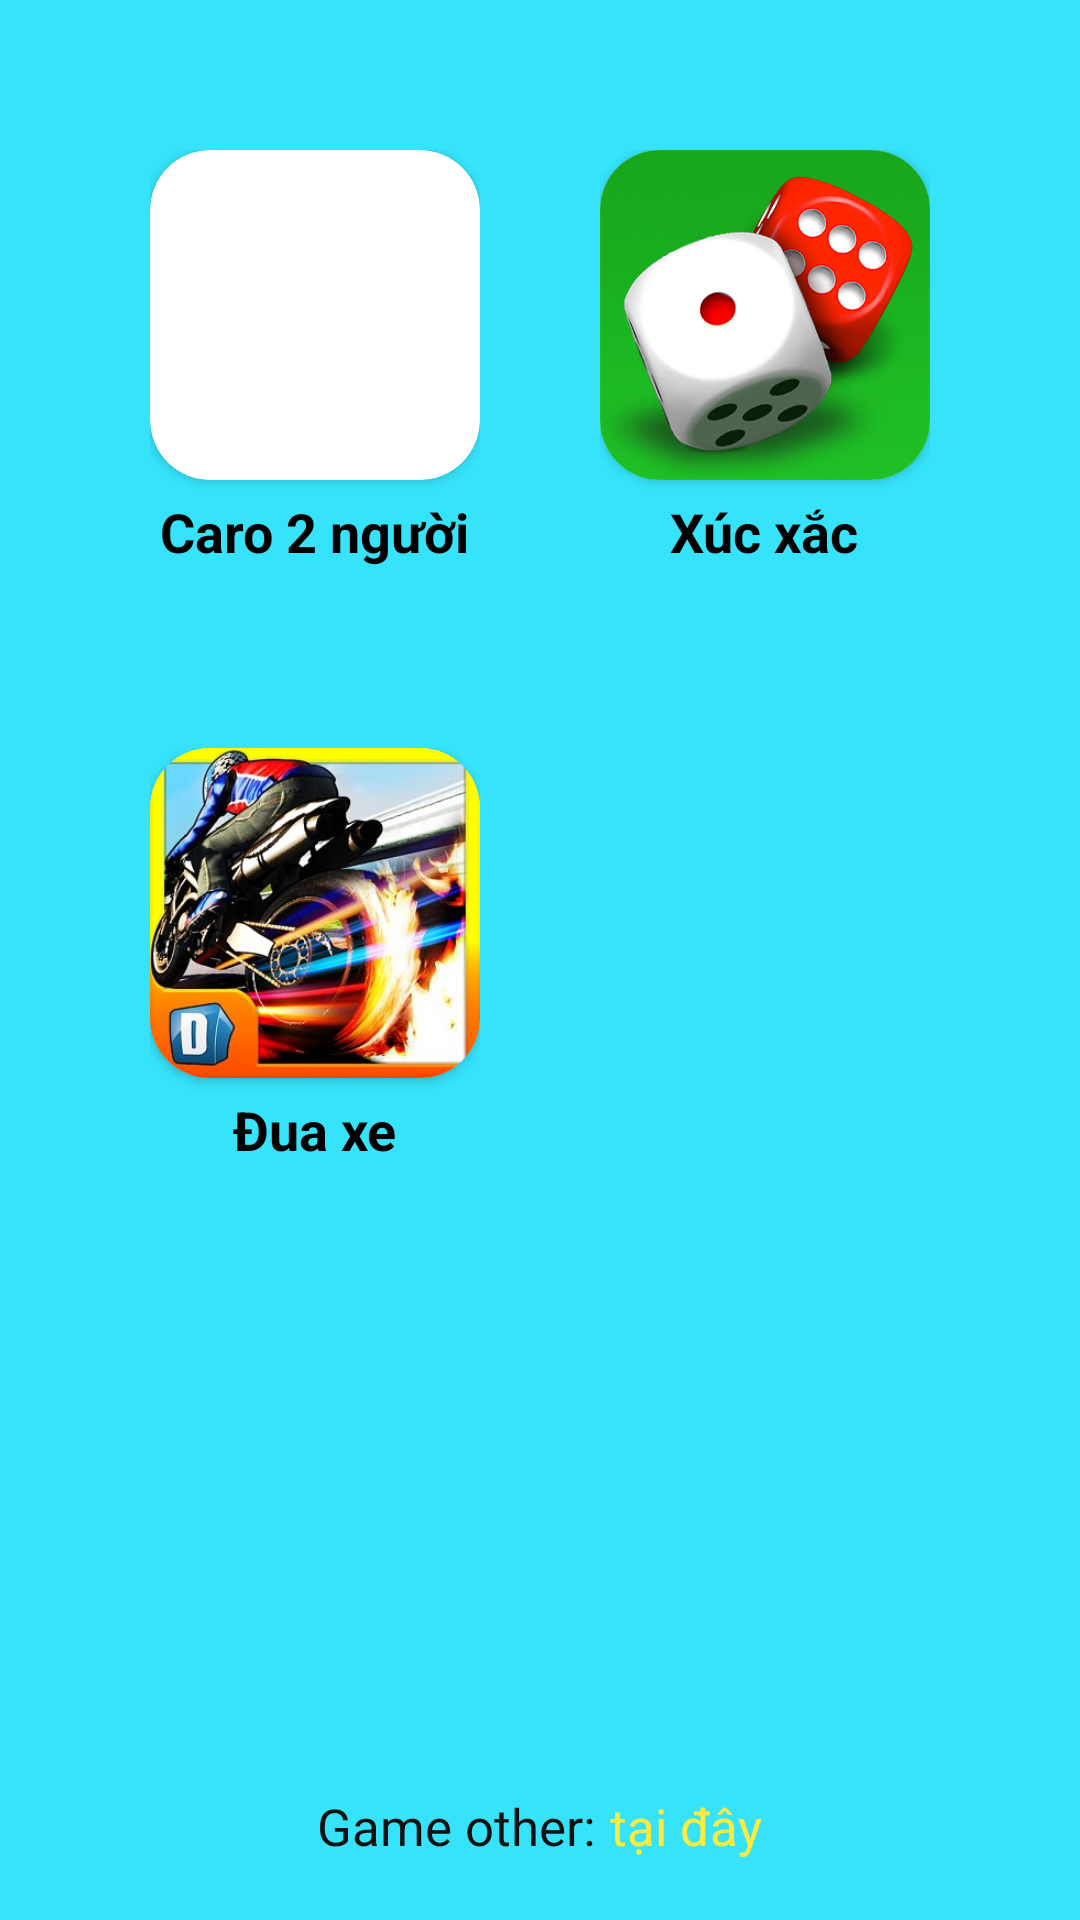

Produce the Android XML layout that renders to this screen, including the resource entries it uses.
<!-- AndroidManifest.xml: application theme Theme.GameVui -->
<!-- res/layout/activity_second.xml -->
<?xml version="1.0" encoding="utf-8"?>
<LinearLayout xmlns:android="http://schemas.android.com/apk/res/android"
    xmlns:app="http://schemas.android.com/apk/res-auto"
    xmlns:tools="http://schemas.android.com/tools"
    android:layout_width="match_parent"
    android:layout_height="match_parent"
    android:orientation="vertical"
    android:background="#36E3FA"
    tools:context=".SecondActivity">

    <LinearLayout
        android:layout_width="match_parent"
        android:layout_height="wrap_content"
        android:layout_marginTop="50dp"
        android:layout_marginHorizontal="50dp">
        <LinearLayout
            android:layout_width="wrap_content"
            android:layout_height="wrap_content"
            android:orientation="vertical">
            <androidx.cardview.widget.CardView
                app:cardCornerRadius="20dp"
                android:layout_width="wrap_content"
                android:layout_height="wrap_content">
                <ImageButton
                    android:id="@+id/iconCaro"
                    android:background="@drawable/caro"
                    android:layout_width="110dp"
                    android:layout_height="110dp"/>
            </androidx.cardview.widget.CardView>

            <TextView
                android:text="Caro 2 người"
                android:layout_marginTop="5dp"
                android:layout_gravity="center"
                android:textSize="18dp"
                android:textStyle="bold"
                android:textColor="#000000"
                android:layout_width="wrap_content"
                android:layout_height="wrap_content"/>
        </LinearLayout>

        <LinearLayout
            android:layout_weight="6"
            android:layout_width="wrap_content"
            android:layout_height="wrap_content"/>

        <LinearLayout
            android:layout_width="wrap_content"
            android:layout_height="wrap_content"
            android:orientation="vertical">
            <androidx.cardview.widget.CardView
                android:layout_width="wrap_content"
                android:layout_height="wrap_content"
                app:cardCornerRadius="20dp">
                <ImageButton
                    android:id="@+id/iconDice"
                    android:background="@drawable/ktn"
                    android:layout_width="110dp"
                    android:layout_height="110dp"/>
            </androidx.cardview.widget.CardView>

            <TextView
                android:text="Xúc xắc"
                android:layout_marginTop="5dp"
                android:layout_gravity="center"
                android:textSize="18dp"
                android:textStyle="bold"
                android:textColor="#000000"
                android:layout_width="wrap_content"
                android:layout_height="wrap_content"/>
        </LinearLayout>

    </LinearLayout>

    <LinearLayout
        android:layout_width="match_parent"
        android:layout_height="wrap_content"
        android:layout_marginTop="60dp"
        android:layout_marginHorizontal="50dp">
        <LinearLayout
            android:layout_width="wrap_content"
            android:layout_height="wrap_content"
            android:orientation="vertical">
            <androidx.cardview.widget.CardView
                android:layout_width="wrap_content"
                android:layout_height="wrap_content"
                app:cardCornerRadius="20dp">
                <ImageButton
                    android:id="@+id/iconRace"
                    android:background="@drawable/start"
                    android:layout_width="110dp"
                    android:layout_height="110dp"/>
            </androidx.cardview.widget.CardView>

            <TextView
                android:text="Đua xe"
                android:layout_marginTop="5dp"
                android:layout_gravity="center"
                android:textSize="18dp"
                android:textStyle="bold"
                android:textColor="#000000"
                android:layout_width="wrap_content"
                android:layout_height="wrap_content"/>
        </LinearLayout>

        <LinearLayout
            android:layout_weight="6"
            android:layout_width="wrap_content"
            android:layout_height="wrap_content"/>
        />
    </LinearLayout>
    <LinearLayout
        android:layout_width="match_parent"
        android:layout_height="match_parent"
        android:layout_marginBottom="20dp"
        >
        <LinearLayout
            android:layout_width="match_parent"
            android:layout_height="wrap_content"
            android:layout_gravity="center|bottom"
            android:gravity="center"
            android:orientation="horizontal"
            >
            <TextView
                android:text="Game other:"
                android:textColor="#111"
                android:textSize="17dp"
                android:layout_marginRight="5dp"
                android:layout_width="wrap_content"
                android:layout_height="wrap_content"/>
            <TextView
                android:id="@+id/gameOther"
                android:text="tại đây"
                android:textSize="17dp"
                android:textColor="#FFEB3B"
                android:layout_width="wrap_content"
                android:layout_height="wrap_content"/>
        </LinearLayout>
    </LinearLayout>
</LinearLayout>
<!-- resources referenced by this layout -->
<resources>
  <!-- drawable ktn: jpg bitmap (drawable, 94479 bytes) -->
  <!-- drawable start: jpg bitmap (drawable, 38943 bytes) -->
  <style name="Theme.GameVui" parent="Theme.MaterialComponents.DayNight.NoActionBar">
          
          <item name="colorPrimary">@color/purple_500</item>
          <item name="colorPrimaryVariant">@color/purple_700</item>
          <item name="colorOnPrimary">@color/white</item>
          
          <item name="colorSecondary">@color/teal_200</item>
          <item name="colorSecondaryVariant">@color/teal_700</item>
          <item name="colorOnSecondary">@color/black</item>
          
          <item name="android:statusBarColor" tools:targetApi="l">?attr/colorPrimaryVariant</item>
          
      </style>
  <color name="purple_500">#FF6200EE</color>
  <color name="purple_700">#FF3700B3</color>
  <color name="white">#FFFFFFFF</color>
  <color name="teal_200">#FF03DAC5</color>
  <color name="teal_700">#FF018786</color>
  <color name="black">#FF000000</color>
</resources>
